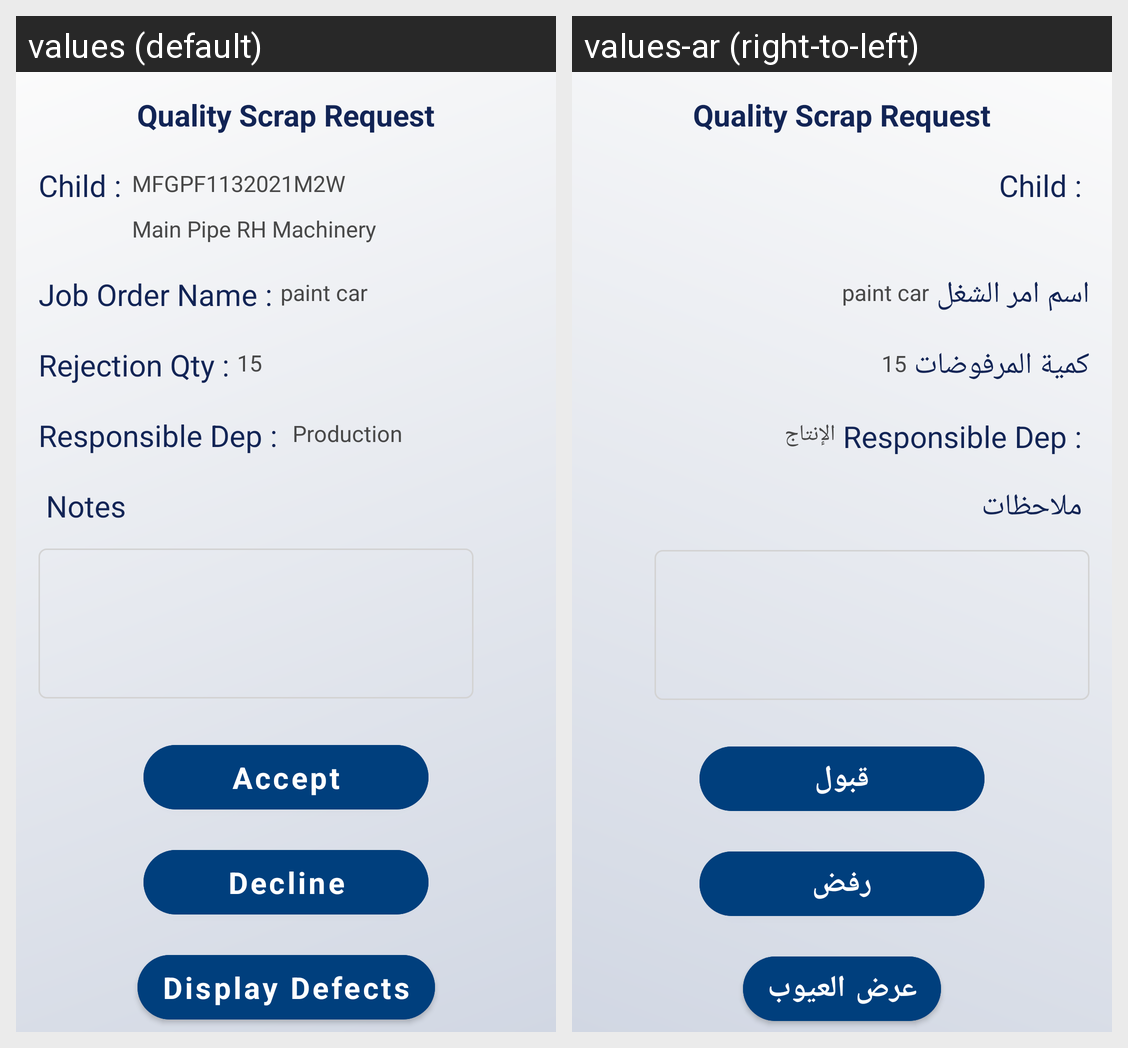

For this localized Android screen grid, give each drawn string resource with its value in every locale shown.
Android screen res/layout/fragment_qualityscraprequest.xml rendered under 2 locales, left to right: values (default), values-ar (right-to-left). Device: Nexus 5 (rendered at 1080×1920; each locale shown at half size, 540×960, under a caption strip naming it); theme MainTheme.
Strings drawn on this screen, with the default value and each locale's value (text and hints the layout hard-codes, and strings that could not be matched under every locale, appear in the picture but are not listed):

job_order_name
  values: Job Order Name :
  values-ar: اسم امر الشغل

scrap_qtn_txt
  values: Rejection Qty :
  values-ar: كمية المرفوضات

production
  values: Production
  values-ar: الإنتاج

notes
  values: Notes
  values-ar: ملاحظات

accept
  values: Accept
  values-ar: قبول

decline
  values: Decline
  values-ar: رفض

display_defects
  values: Display Defects
  values-ar: عرض العيوب
